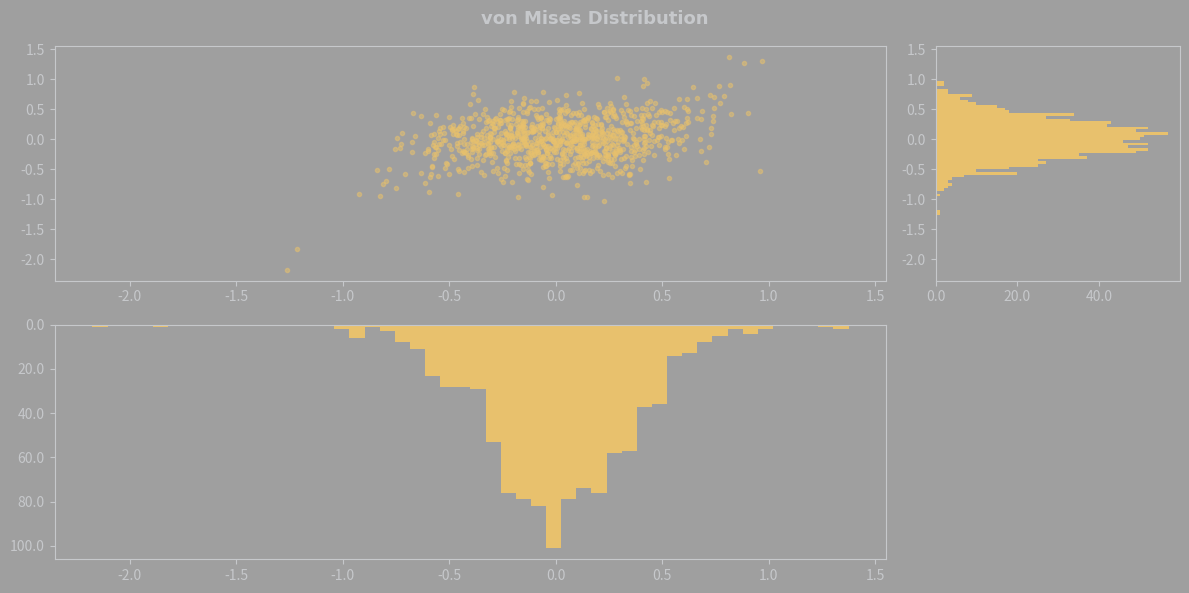

Reproduce this figure in Python.
import numpy as np
import matplotlib.pyplot as plt
from matplotlib.font_manager import FontProperties  
from matplotlib.patches import ConnectionPatch
import matplotlib.gridspec as gridspec
from matplotlib.ticker import FuncFormatter

font2 = FontProperties()
font2.set_family('DINPro')
font2.set_weight('bold')

fig = plt.figure(figsize=(12,6),facecolor='#9F9F9F')

formatter = FuncFormatter(lambda x, pos: "{:.1f}".format(x))

spec = gridspec.GridSpec(ncols=4,
                         nrows=2,
                         figure=fig)

# Generate smaples of the probability density for the von Mises distribution
mu, kappa = 0.0, 10.0 # Mean and Dispersion
x = np.random.vonmises(mu, kappa, 1000)
y = x**3 + np.random.vonmises(mu, kappa, 1000)

ax1 = fig.add_subplot(spec[0, 0:3], facecolor='#9F9F9F')
ax1.plot(x,y,
         linestyle='None',
         marker='.',
         alpha=0.5,
         color='#E8C16D')
ax1.tick_params(axis='x', colors='#C6C8CB')
ax1.tick_params(axis='y', colors='#C6C8CB')
for spine in 'bottom', 'left', 'top', 'right':
    ax1.spines[spine].set_color('#C6C8CB')

ax1.xaxis.set_major_formatter(formatter)
ax1.yaxis.set_major_formatter(formatter)

ax2 = fig.add_subplot(spec[1, 0:3], sharex = ax1, facecolor='#9F9F9F')
ax2.hist(y, orientation='vertical', bins=50, color='#E8C16D')
ax2.invert_yaxis()
ax2.tick_params(axis='x', colors='#C6C8CB')
ax2.tick_params(axis='y', colors='#C6C8CB')
for spine in 'bottom', 'left', 'top', 'right':
    ax2.spines[spine].set_color('#C6C8CB')

ax2.xaxis.set_major_formatter(formatter)
ax2.yaxis.set_major_formatter(formatter)

ax3 = fig.add_subplot(spec[0, 3:4], sharey = ax1, facecolor='#9F9F9F')
ax3.hist(x, orientation='horizontal', bins=50, color='#E8C16D')
ax3.tick_params(axis='x', colors='#C6C8CB')
ax3.tick_params(axis='y', colors='#C6C8CB')
for spine in 'bottom', 'left', 'top', 'right':
    ax3.spines[spine].set_color('#C6C8CB')

ax3.xaxis.set_major_formatter(formatter)
ax3.yaxis.set_major_formatter(formatter)

fig.suptitle('von Mises Distribution', fontproperties=font2, color='#C6C8CB', fontsize=13, x=0.5, y=0.98)

plt.tight_layout()
plt.savefig('vonMisesDist.pdf', bbox_inches='tight');
